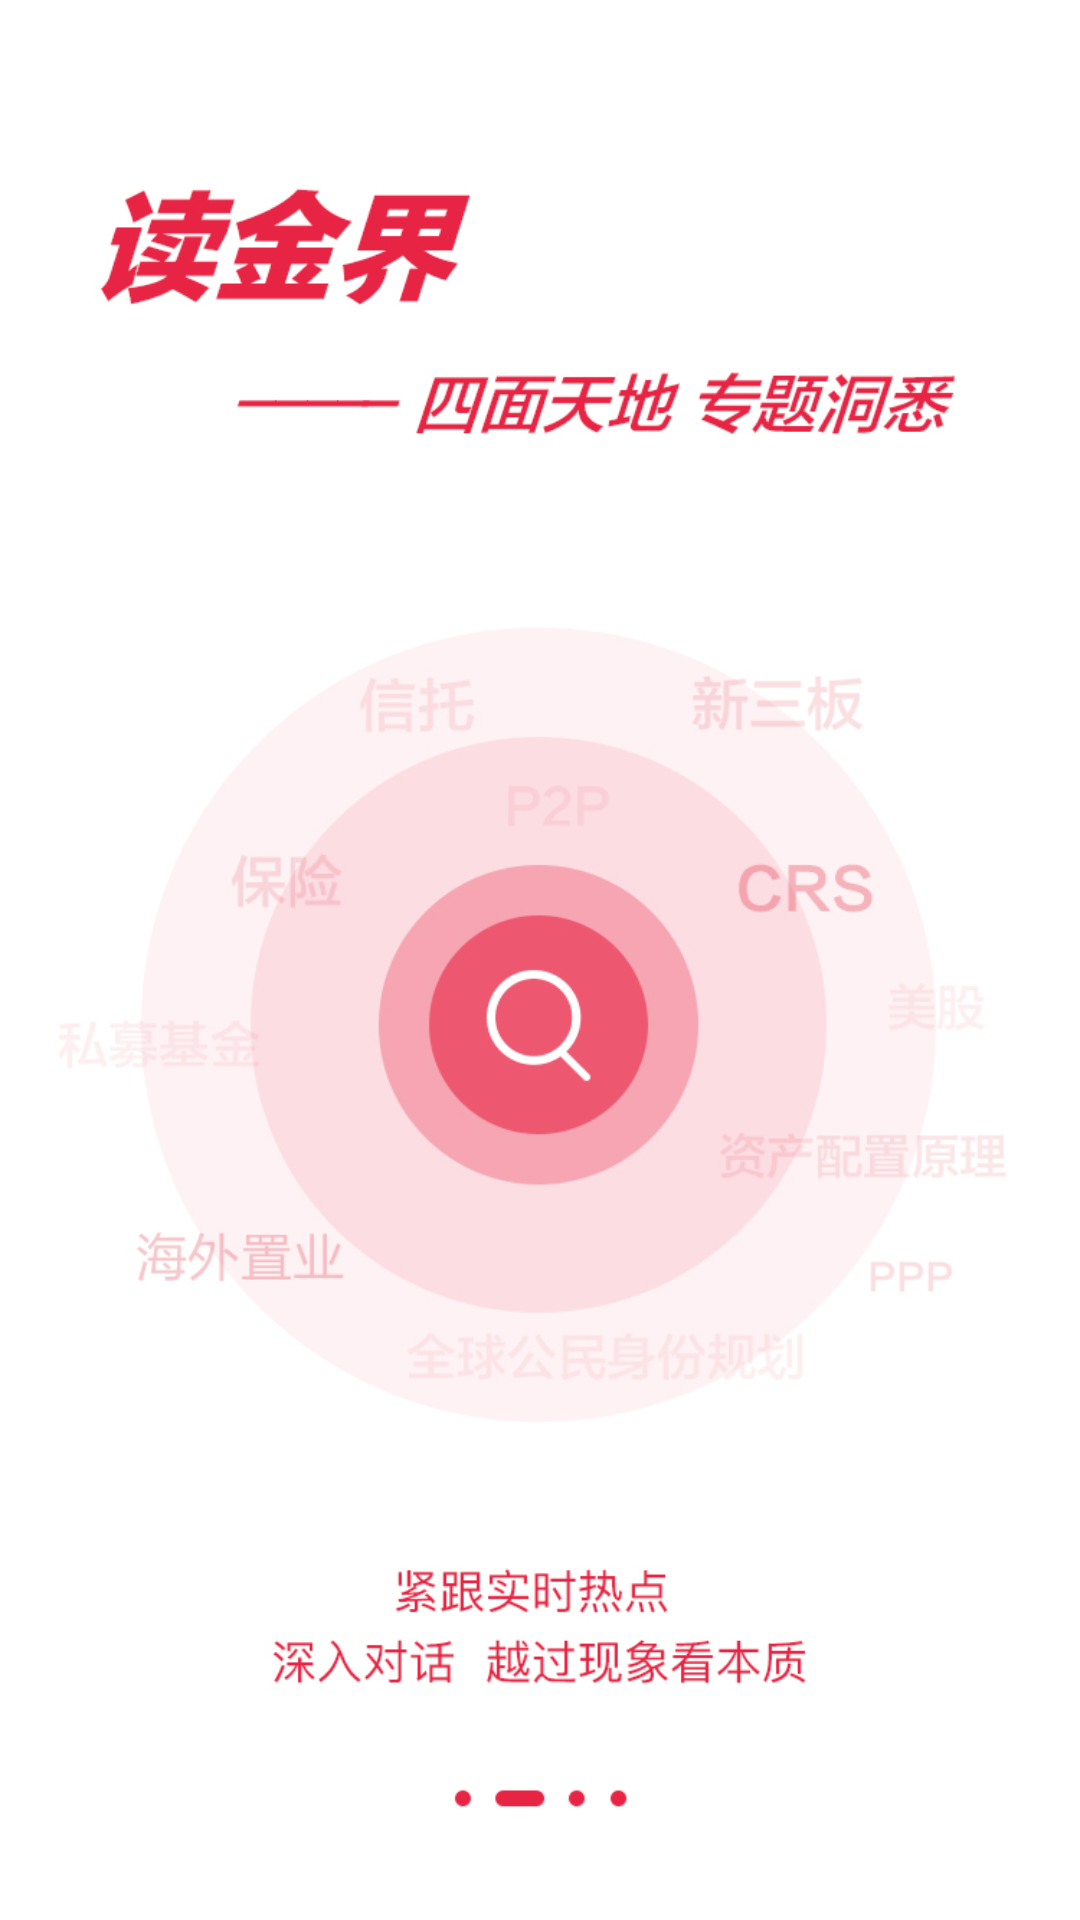

Here is an Android app screen rendered from its layout file. Give the layout XML and the strings, colors and styles it references.
<!-- AndroidManifest.xml: application theme AppTheme -->
<!-- res/layout/item02.xml -->
<?xml version="1.0" encoding="utf-8"?>

<LinearLayout xmlns:android="http://schemas.android.com/apk/res/android"
    android:layout_width="fill_parent"
    android:layout_height="fill_parent"
    android:orientation="vertical" >
    
    <ImageView  
        android:layout_width="fill_parent"  
        android:layout_height="fill_parent"
        android:background="@drawable/item2" >
    </ImageView>
    
</LinearLayout>
<!-- resources referenced by this layout -->
<resources>
  <!-- drawable item2: jpg bitmap (drawable-xxhdpi, 175014 bytes) -->
  <style name="AppTheme" parent="android:Theme.Holo.Light.DarkActionBar">
          
      </style>
</resources>
